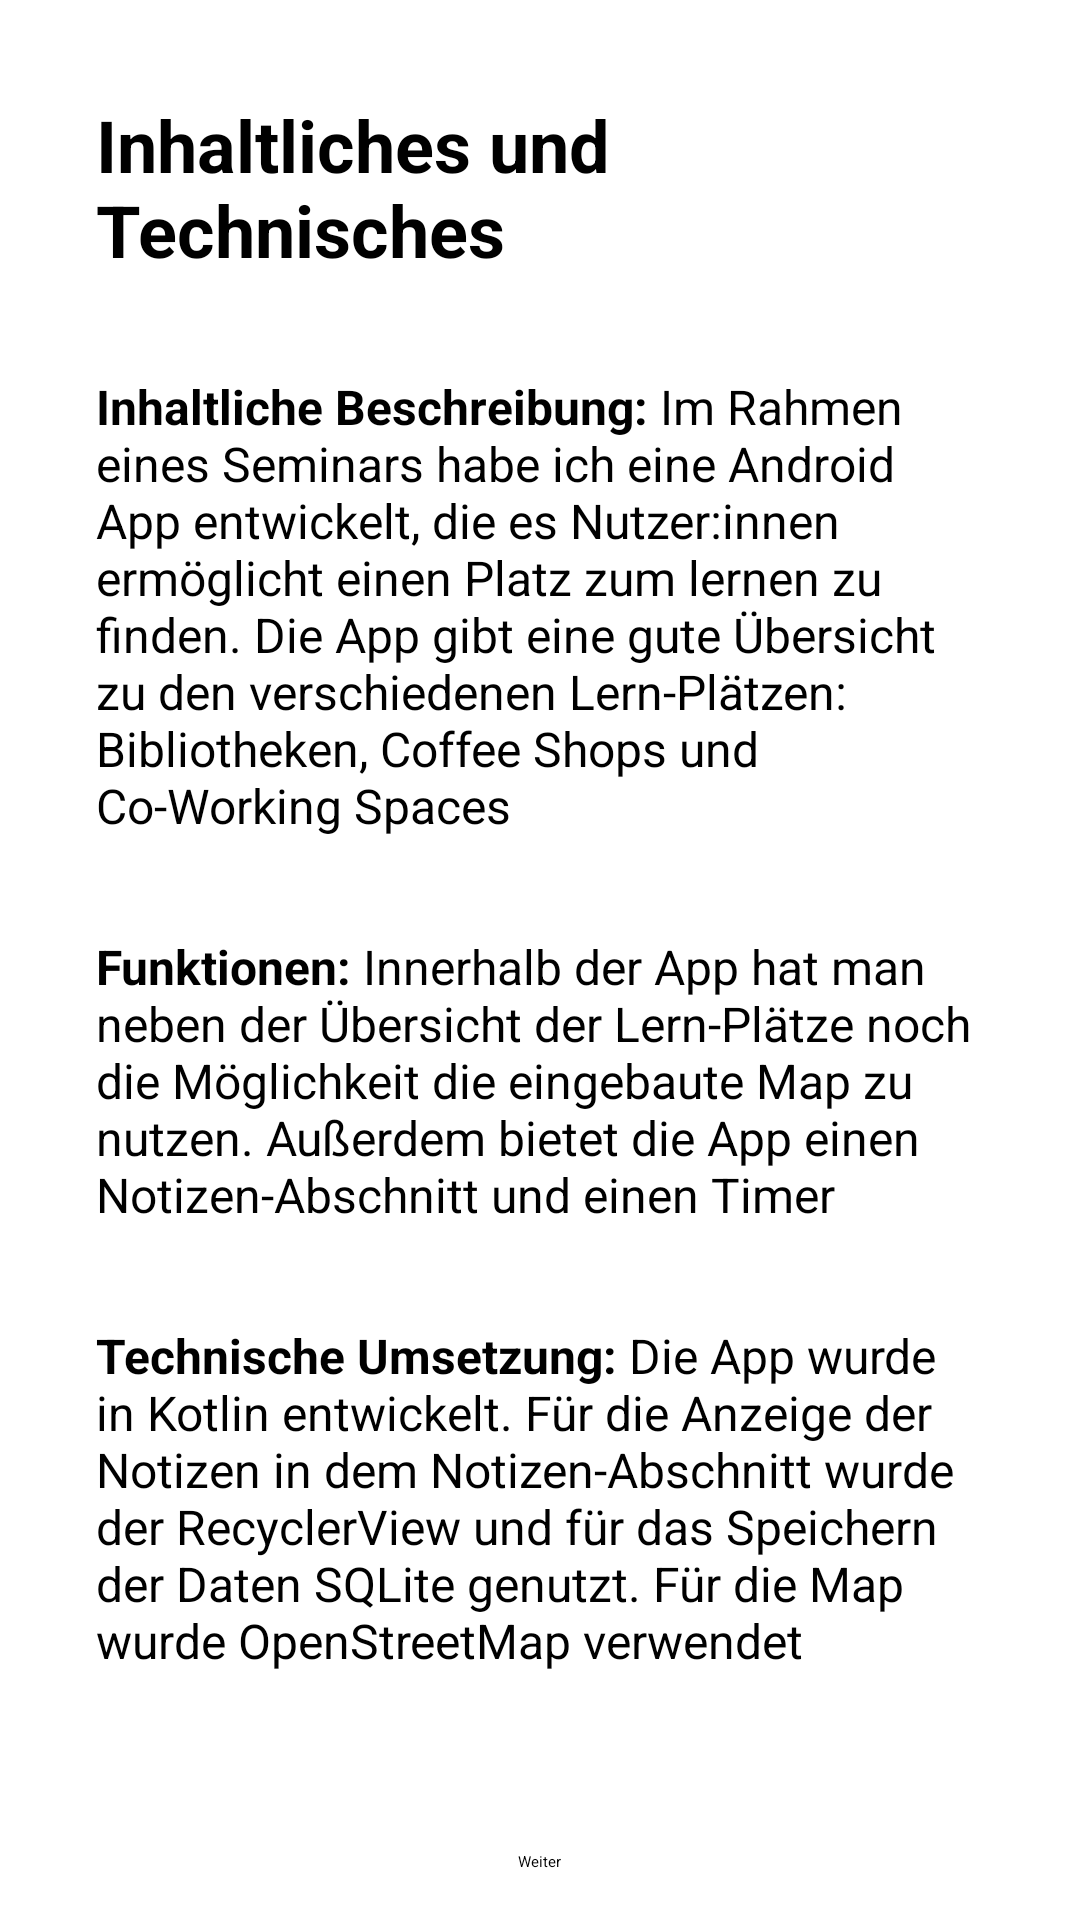

Android layout source for this screen:
<!-- AndroidManifest.xml: activity theme Theme.App.SplashScreen -->
<!-- res/layout/activity_content_technical.xml -->
<?xml version="1.0" encoding="utf-8"?>
<LinearLayout
    xmlns:android="http://schemas.android.com/apk/res/android"
    xmlns:app="http://schemas.android.com/apk/res-auto"
    xmlns:tools="http://schemas.android.com/tools"
    android:id="@+id/main"
    android:background="@color/background"
    android:layout_width="match_parent"
    android:layout_height="match_parent"
    android:orientation="vertical"
    android:padding="16dp"
    tools:context=".ContentTechnicalActivity">


    <TextView
        android:id="@+id/headerText"
        android:layout_width="wrap_content"
        android:layout_height="wrap_content"
        android:text="Inhaltliches und Technisches"
        android:textSize="24sp"
        android:textStyle="bold"
        android:layout_gravity="center_horizontal"
        android:padding="16dp"/>

    <ScrollView
        android:layout_width="match_parent"
        android:layout_height="0dp"
        android:layout_weight="1">

        <LinearLayout
            android:layout_width="match_parent"
            android:layout_height="wrap_content"
            android:orientation="vertical">

    <TextView
        android:id="@+id/textView"
        android:layout_width="match_parent"
        android:layout_height="wrap_content"
        android:text="@string/inhaltliche_beschreibung"
        android:textSize="16sp"
        android:padding="16dp"/>
    <TextView
        android:id="@+id/textView2"
        android:layout_width="match_parent"
        android:layout_height="wrap_content"
        android:text="@string/funktionen"
        android:textSize="16sp"
        android:padding="16dp"/>

    <TextView
        android:id="@+id/textView3"
        android:layout_width="match_parent"
        android:layout_height="wrap_content"
        android:text="@string/technische_umsetzung"
        android:textSize="16sp"
        android:padding="16dp"/>

        </LinearLayout>
    </ScrollView>

    <Button
        android:id="@+id/nextButton"
        android:layout_width="wrap_content"
        android:layout_height="wrap_content"
        android:text="Weiter"
        android:layout_gravity="center_horizontal"
        android:layout_marginTop="16dp"/>

</LinearLayout>
<!-- resources referenced by this layout -->
<resources>
  <color name="background">#FFFFFF</color>
  <string name="funktionen"><b>Funktionen:</b> Innerhalb der App hat man neben der Übersicht der Lern-Plätze noch die Möglichkeit die eingebaute Map zu nutzen. Außerdem bietet die App einen Notizen-Abschnitt und einen Timer</string>
  <string name="inhaltliche_beschreibung"><b>Inhaltliche Beschreibung:</b> Im Rahmen eines Seminars habe ich eine Android App entwickelt, die es Nutzer:innen
          ermöglicht einen Platz zum lernen zu finden. Die App gibt eine gute Übersicht zu den
          verschiedenen Lern-Plätzen: Bibliotheken, Coffee Shops und Co-Working Spaces </string>
  <string name="technische_umsetzung"><b>Technische Umsetzung:</b> Die App wurde in Kotlin entwickelt. Für die Anzeige der Notizen in dem Notizen-Abschnitt wurde der RecyclerView und für das Speichern der Daten SQLite genutzt. Für die Map wurde OpenStreetMap
          verwendet
      </string>
  <style name="Theme.App.SplashScreen" parent="Theme.SplashScreen">
  
          <item name="windowSplashScreenBackground">@color/white</item>
          <item name="windowSplashScreenAnimatedIcon">@drawable/ic_scon</item>
          <item name="postSplashScreenTheme">@style/Base.Theme.StudyCorner</item>
  
      </style>
  <color name="white">#FFFFFF</color>
  <style name="Base.Theme.StudyCorner" parent="Theme.Material3.DayNight.NoActionBar">
          
          <item name="colorPrimary">@color/bottomNav</item>
          <item name="colorPrimaryVariant">@color/bottomNav</item>
          <item name="colorOnPrimary">@color/IconSelected</item>
          
          <item name="colorSecondary">@color/IconSelected</item>
          <item name="colorSecondaryVariant">@color/IconSelected</item>
          <item name="colorOnSecondary">@color/noUse</item>
          
          <item name="android:statusBarColor">@color/white</item>
          
          <item name="android:windowAnimationStyle">@style/CustomActivityAnimation</item>
      </style>
  <color name="bottomNav">#ECECEC</color>
  <color name="IconSelected">#000000</color>
  <color name="noUse">#FFFFFF</color>
  <style name="CustomActivityAnimation" parent="@android:style/Animation.Activity">
          <item name="android:activityOpenEnterAnimation">@anim/slide_in_right</item>
          <item name="android:activityOpenExitAnimation">@anim/slide_out_left</item>
      </style>
</resources>
